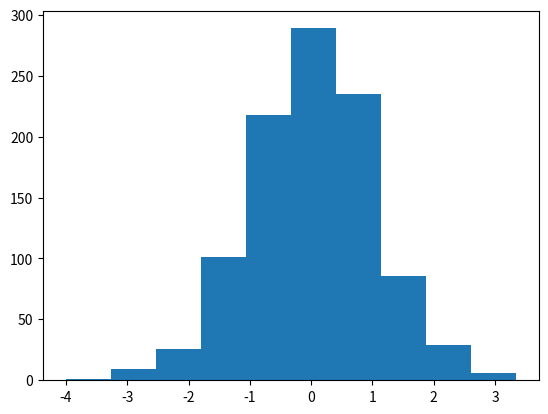

The script that saved this image:
import matplotlib.pyplot as plt
import numpy as np

x = np.random.normal(0.0,1.0,1000)

plt.hist(x,bins =10)

plt.show()
